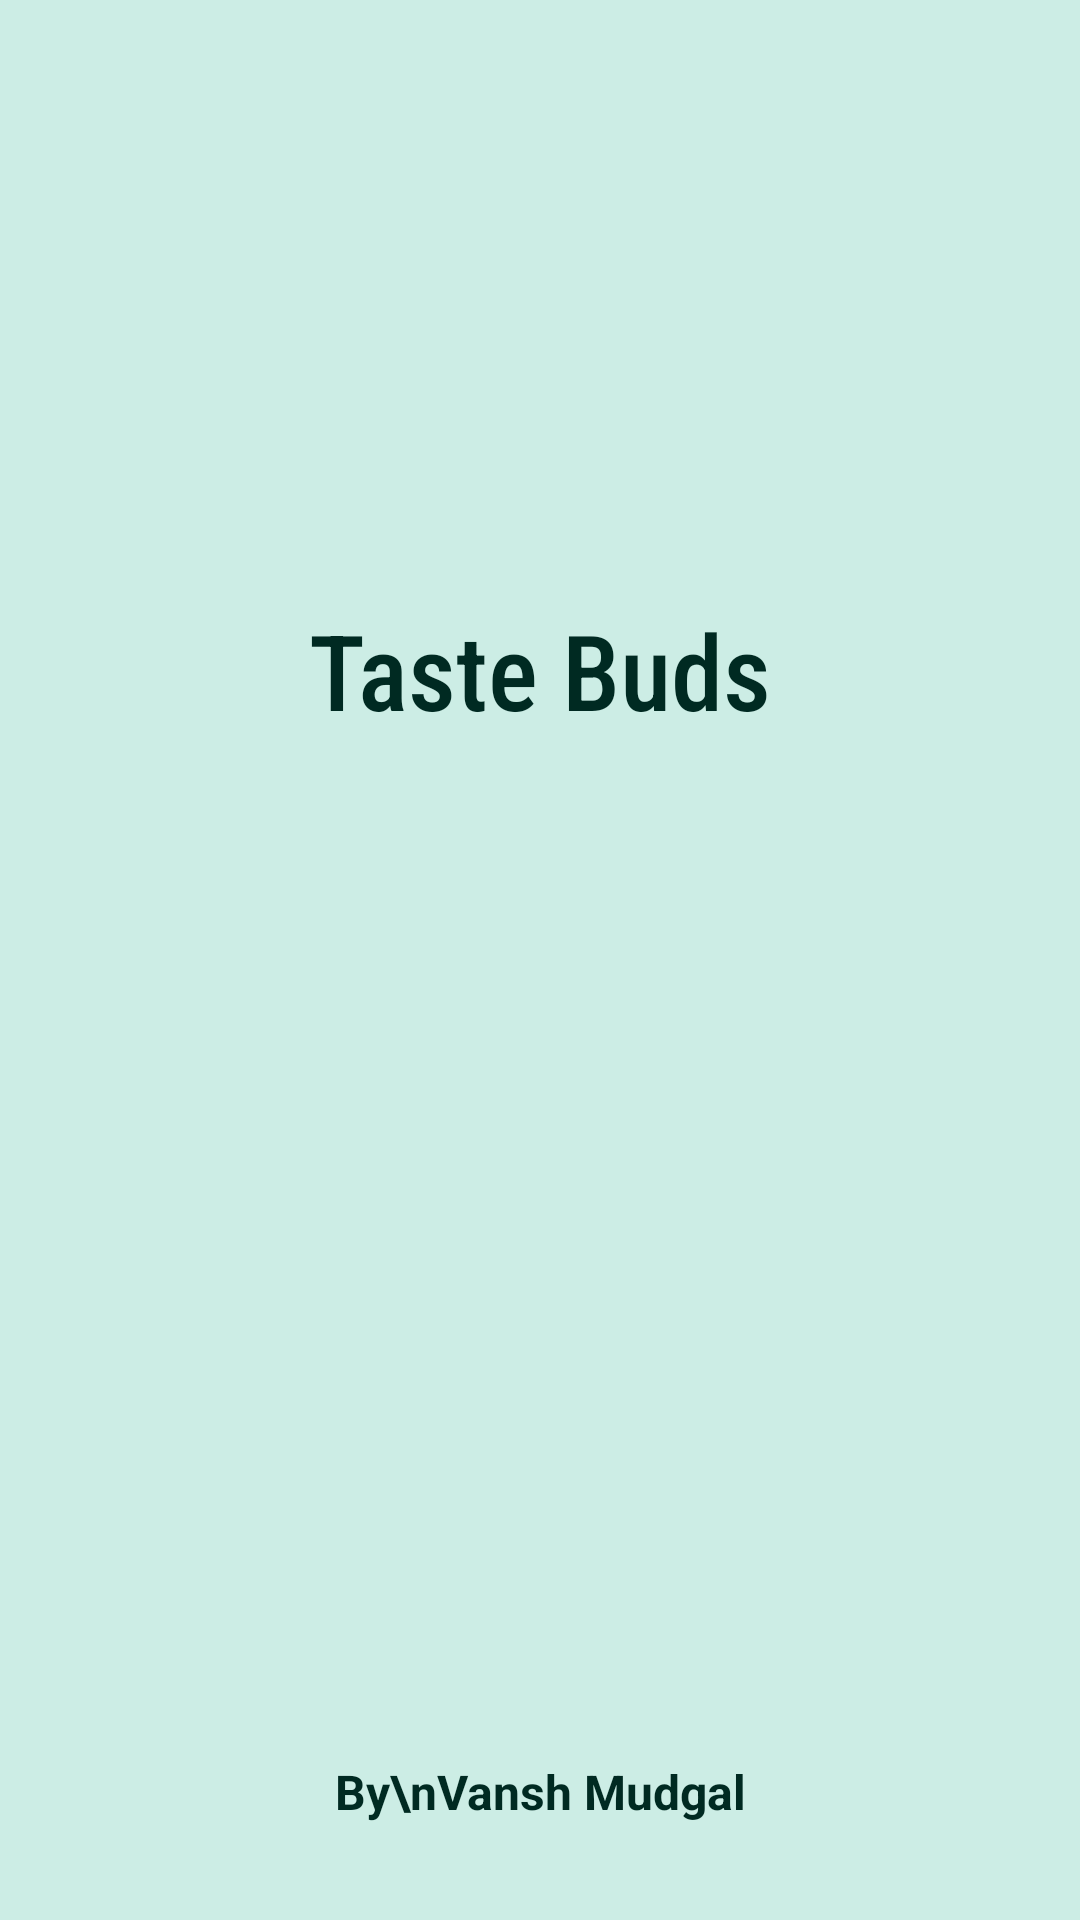

The Android layout XML behind this screen, and the referenced resources:
<!-- AndroidManifest.xml: application theme Theme.TasteBuds -->
<!-- res/layout/activity_splash.xml -->
<?xml version="1.0" encoding="utf-8"?>
<androidx.constraintlayout.widget.ConstraintLayout xmlns:android="http://schemas.android.com/apk/res/android"
    xmlns:app="http://schemas.android.com/apk/res-auto"
    xmlns:tools="http://schemas.android.com/tools"
    android:id="@+id/main"
    android:layout_width="match_parent"
    android:layout_height="match_parent"
    android:background="#CCEDE5"
    tools:context=".Splash">

    <ImageView
        android:id="@+id/imageView"
        android:layout_width="wrap_content"
        android:layout_height="wrap_content"
        android:layout_marginTop="170dp"
        app:layout_constraintEnd_toEndOf="parent"
        app:layout_constraintStart_toStartOf="parent"
        app:layout_constraintTop_toTopOf="parent"
        app:srcCompat="@drawable/logo" />

    <TextView
        android:id="@+id/splashtext"
        android:layout_width="wrap_content"
        android:layout_height="wrap_content"
        android:layout_marginTop="30dp"
        android:fontFamily="sans-serif-condensed-medium"
        android:text="Taste Buds"
        android:textColor="#002A22"
        android:textSize="35sp"
        app:layout_constraintEnd_toEndOf="@+id/imageView"
        app:layout_constraintStart_toStartOf="@+id/imageView"
        app:layout_constraintTop_toBottomOf="@+id/imageView" />

    <TextView
        android:id="@+id/splashtext2"
        android:layout_width="wrap_content"
        android:layout_height="wrap_content"
        android:layout_marginBottom="32dp"
        android:text="By\nVansh Mudgal"
        android:textAlignment="center"
        android:textColor="#002A22"
        android:textSize="16sp"
        android:textStyle="bold"
        app:layout_constraintBottom_toBottomOf="parent"
        app:layout_constraintEnd_toEndOf="parent"
        app:layout_constraintStart_toStartOf="parent" />
</androidx.constraintlayout.widget.ConstraintLayout>
<!-- resources referenced by this layout -->
<resources>
  <style name="Theme.TasteBuds" parent="Base.Theme.TasteBuds" />
  <style name="Base.Theme.TasteBuds" parent="Theme.Material3.DayNight.NoActionBar">
          
          
      </style>
</resources>
